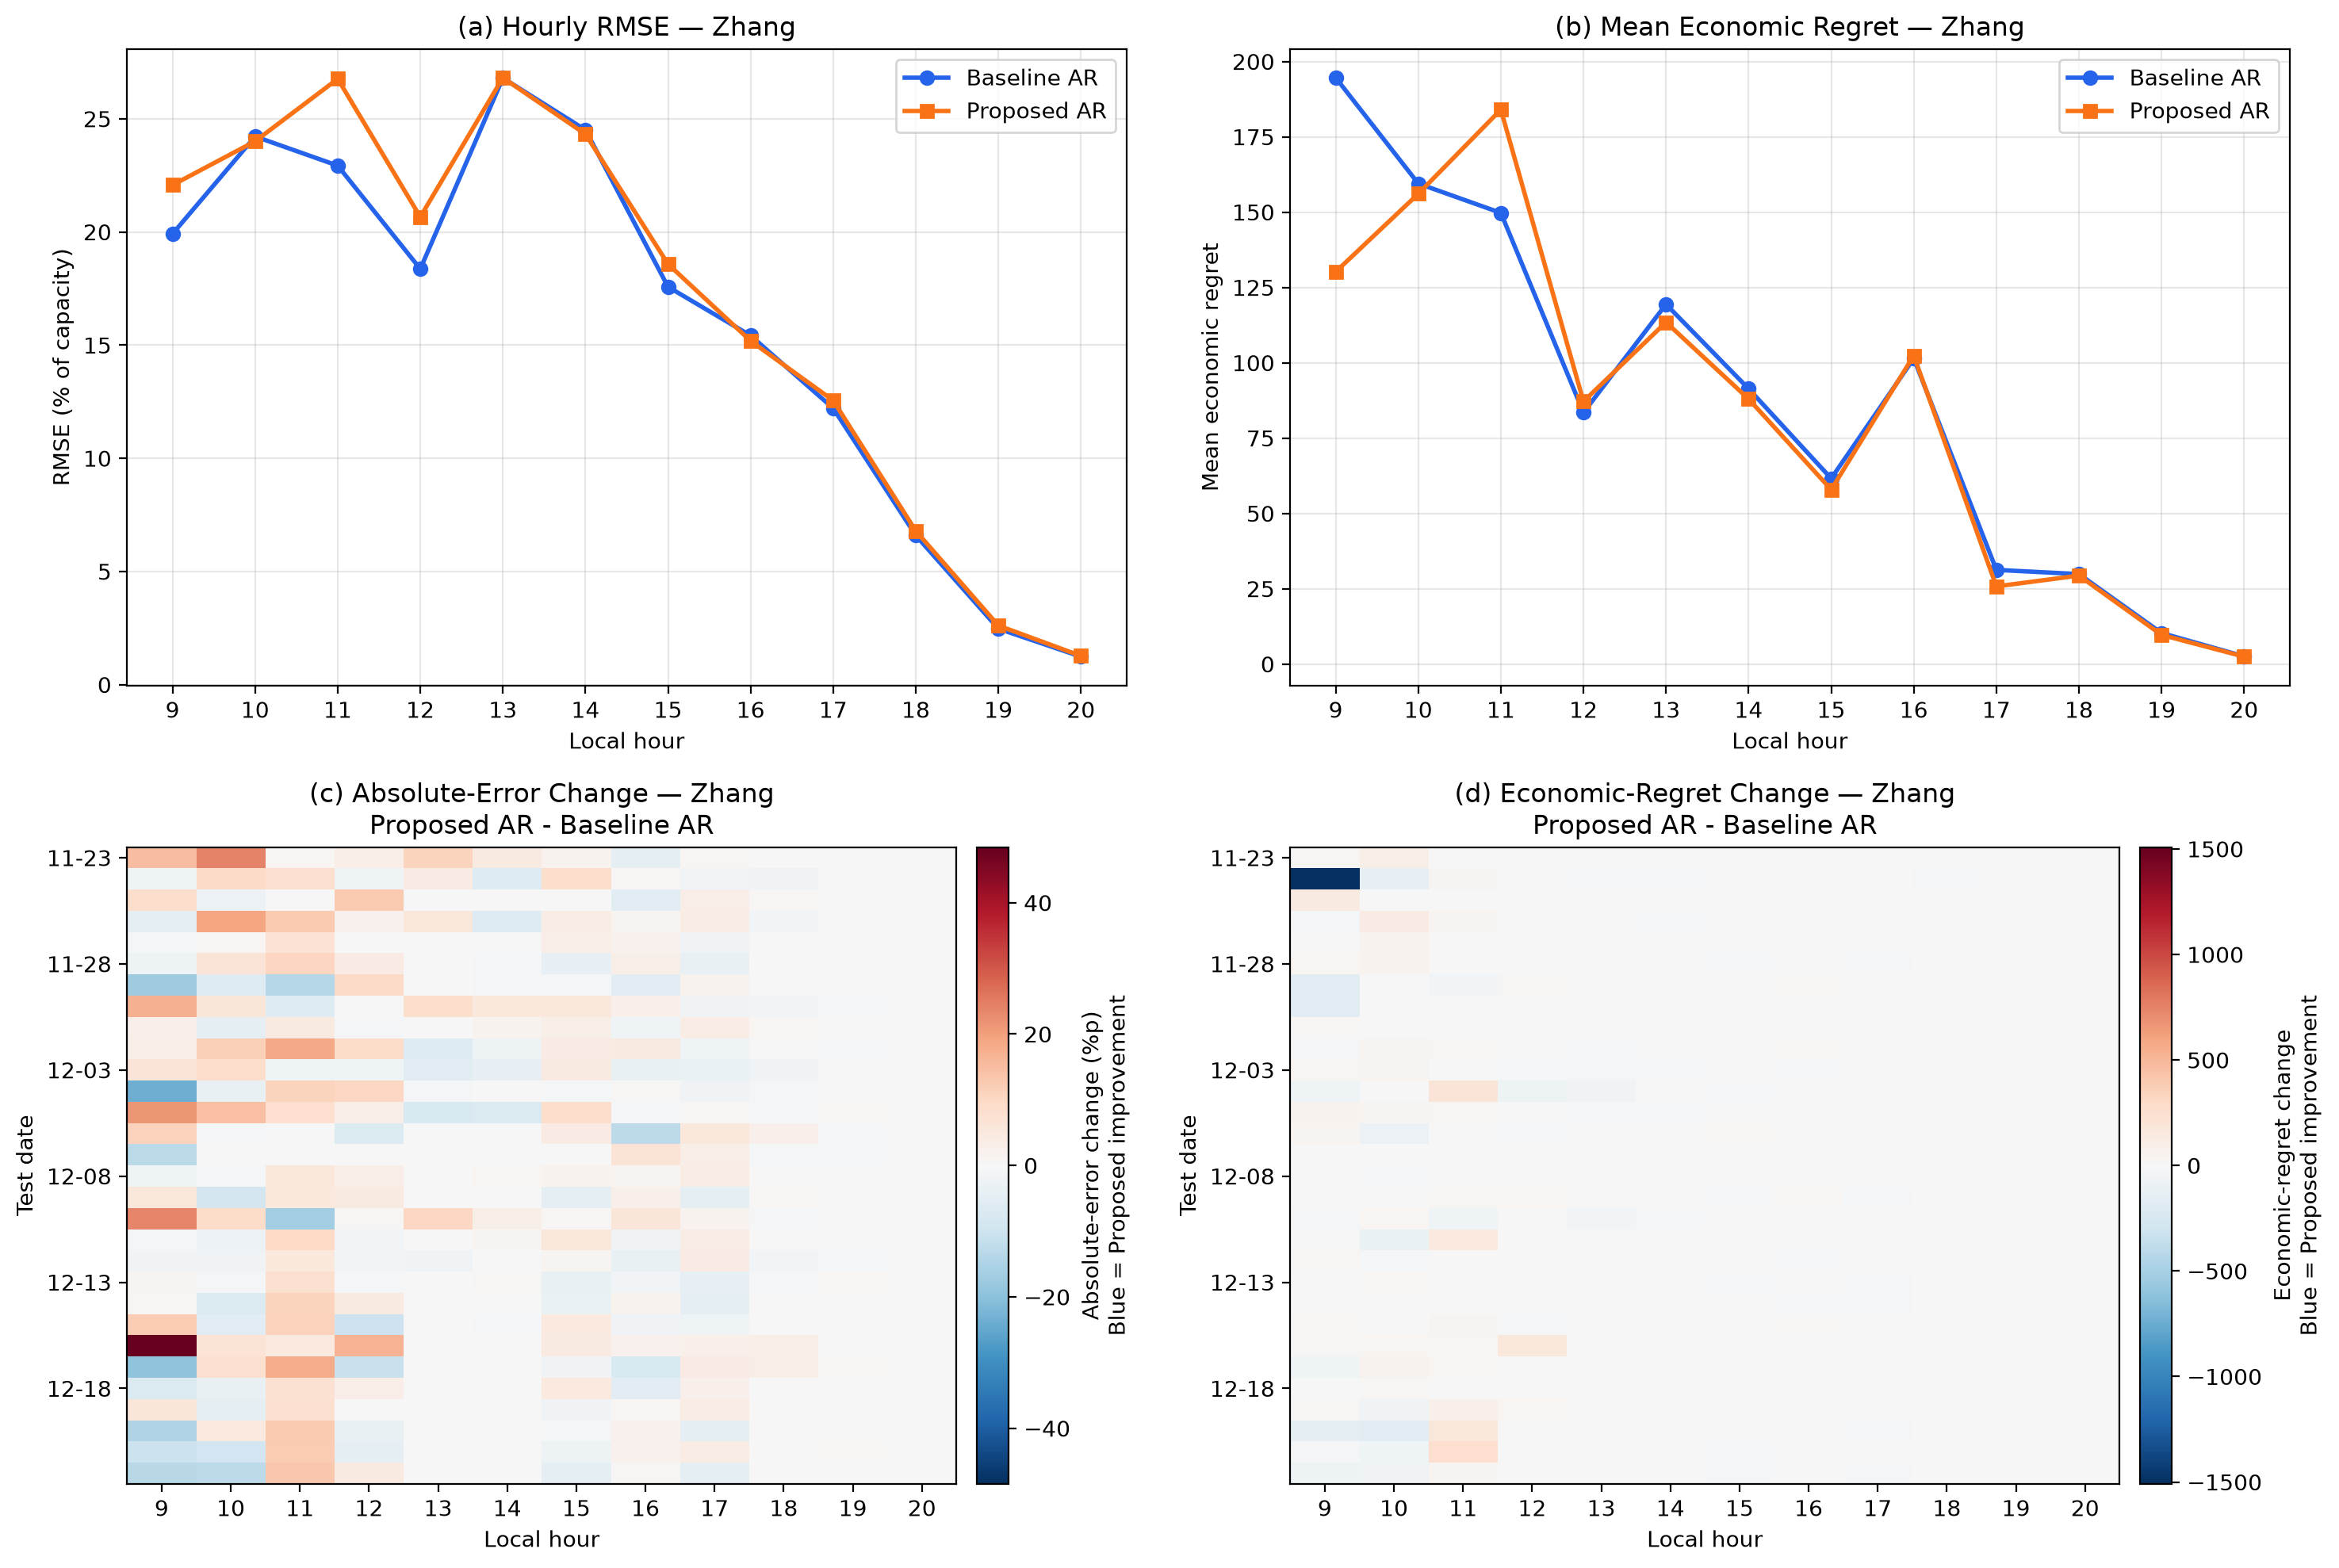

The file beside this chart, header and first rows:
local_hour, Baseline_RMSE, Proposed_RMSE, RMSE_change, Baseline_mean_regret, Proposed_mean_regret, mean_regret_change, Baseline_gap_percent, Proposed_gap_percent, gap_change_percent_point
9, 19.92, 22.07, 2.154, 194.6, 130.2, -64.41, 26.71, 17.87, -8.84
10, 24.22, 24.01, -0.2127, 159.5, 156.1, -3.409, 15.43, 15.1, -0.3299
11, 22.93, 26.76, 3.834, 149.7, 184, 34.28, 14.19, 17.44, 3.248
12, 18.37, 20.66, 2.296, 83.49, 87.16, 3.671, 8.344, 8.711, 0.3669
13, 26.8, 26.81, 0.01185, 119.4, 113.4, -5.96, 13.34, 12.68, -0.6659
14, 24.51, 24.32, -0.1875, 91.38, 87.98, -3.4, 12.04, 11.59, -0.448
15, 17.57, 18.58, 1.006, 61.6, 57.9, -3.698, 9.739, 9.154, -0.5847
16, 15.42, 15.18, -0.235, 101.4, 102.4, 0.9506, 19.17, 19.35, 0.1796
17, 12.21, 12.55, 0.3432, 31.25, 25.78, -5.471, 10.62, 8.761, -1.859
18, 6.593, 6.791, 0.1974, 29.87, 29.36, -0.5102, 21.39, 21.02, -0.3654
19, 2.47, 2.61, 0.14, 10.29, 9.676, -0.6145, 19.96, 18.77, -1.192
20, 1.235, 1.267, 0.03145, 2.561, 2.452, -0.1093, 13.54, 12.96, -0.5779
